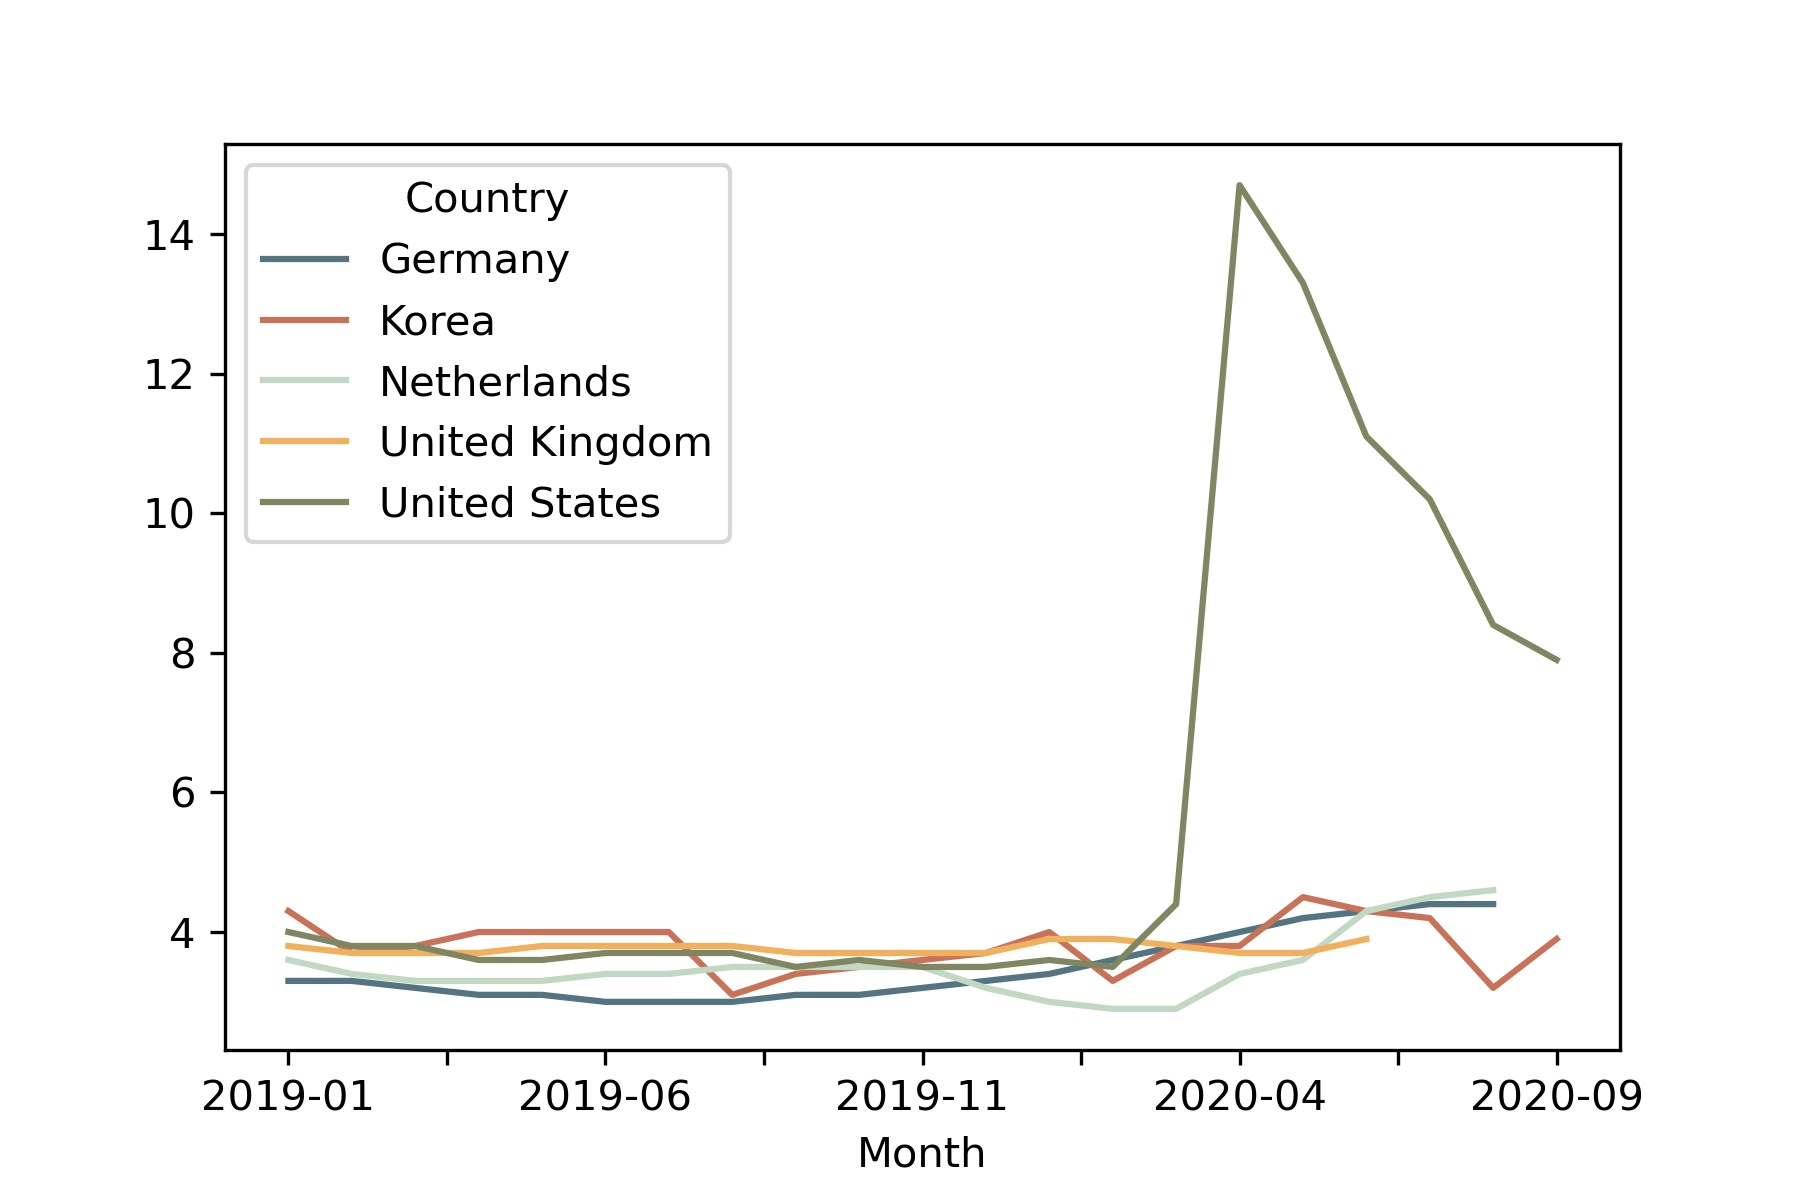

The file beside this chart, header and first rows:
SUBJECT, Subject, LOCATION, Country, MEASURE, Measure, FREQUENCY, Frequency, TIME, Time, Unit Code, Unit, PowerCode Code, PowerCode, Reference Period Code, Reference Period, Value, Flag Codes, Flags
LRHUTTTT, Monthly unemployment rate: all persons, …, DEU, Germany, ST, Level, ratio or index, M, Monthly, 2019-01, Jan-2019, PC, Percentage, 0, Units, , , 3.3, , 
LRHUTTTT, Monthly unemployment rate: all persons, …, DEU, Germany, ST, Level, ratio or index, M, Monthly, 2019-02, Feb-2019, PC, Percentage, 0, Units, , , 3.3, , 
LRHUTTTT, Monthly unemployment rate: all persons, …, DEU, Germany, ST, Level, ratio or index, M, Monthly, 2019-03, Mar-2019, PC, Percentage, 0, Units, , , 3.2, , 
LRHUTTTT, Monthly unemployment rate: all persons, …, DEU, Germany, ST, Level, ratio or index, M, Monthly, 2019-04, Apr-2019, PC, Percentage, 0, Units, , , 3.1, , 
LRHUTTTT, Monthly unemployment rate: all persons, …, DEU, Germany, ST, Level, ratio or index, M, Monthly, 2019-05, May-2019, PC, Percentage, 0, Units, , , 3.1, , 
LRHUTTTT, Monthly unemployment rate: all persons, …, DEU, Germany, ST, Level, ratio or index, M, Monthly, 2019-06, Jun-2019, PC, Percentage, 0, Units, , , 3, , 
LRHUTTTT, Monthly unemployment rate: all persons, …, DEU, Germany, ST, Level, ratio or index, M, Monthly, 2019-07, Jul-2019, PC, Percentage, 0, Units, , , 3, , 
LRHUTTTT, Monthly unemployment rate: all persons, …, DEU, Germany, ST, Level, ratio or index, M, Monthly, 2019-08, Aug-2019, PC, Percentage, 0, Units, , , 3, , 
LRHUTTTT, Monthly unemployment rate: all persons, …, DEU, Germany, ST, Level, ratio or index, M, Monthly, 2019-09, Sep-2019, PC, Percentage, 0, Units, , , 3.1, , 
LRHUTTTT, Monthly unemployment rate: all persons, …, DEU, Germany, ST, Level, ratio or index, M, Monthly, 2019-10, Oct-2019, PC, Percentage, 0, Units, , , 3.1, , 
LRHUTTTT, Monthly unemployment rate: all persons, …, DEU, Germany, ST, Level, ratio or index, M, Monthly, 2019-11, Nov-2019, PC, Percentage, 0, Units, , , 3.2, , 
LRHUTTTT, Monthly unemployment rate: all persons, …, DEU, Germany, ST, Level, ratio or index, M, Monthly, 2019-12, Dec-2019, PC, Percentage, 0, Units, , , 3.3, , 
LRHUTTTT, Monthly unemployment rate: all persons, …, DEU, Germany, ST, Level, ratio or index, M, Monthly, 2020-01, Jan-2020, PC, Percentage, 0, Units, , , 3.4, , 
LRHUTTTT, Monthly unemployment rate: all persons, …, DEU, Germany, ST, Level, ratio or index, M, Monthly, 2020-02, Feb-2020, PC, Percentage, 0, Units, , , 3.6, , 
LRHUTTTT, Monthly unemployment rate: all persons, …, DEU, Germany, ST, Level, ratio or index, M, Monthly, 2020-03, Mar-2020, PC, Percentage, 0, Units, , , 3.8, , 
LRHUTTTT, Monthly unemployment rate: all persons, …, DEU, Germany, ST, Level, ratio or index, M, Monthly, 2020-04, Apr-2020, PC, Percentage, 0, Units, , , 4, , 
LRHUTTTT, Monthly unemployment rate: all persons, …, DEU, Germany, ST, Level, ratio or index, M, Monthly, 2020-05, May-2020, PC, Percentage, 0, Units, , , 4.2, , 
LRHUTTTT, Monthly unemployment rate: all persons, …, DEU, Germany, ST, Level, ratio or index, M, Monthly, 2020-06, Jun-2020, PC, Percentage, 0, Units, , , 4.3, , 
LRHUTTTT, Monthly unemployment rate: all persons, …, DEU, Germany, ST, Level, ratio or index, M, Monthly, 2020-07, Jul-2020, PC, Percentage, 0, Units, , , 4.4, , 
LRHUTTTT, Monthly unemployment rate: all persons, …, DEU, Germany, ST, Level, ratio or index, M, Monthly, 2020-08, Aug-2020, PC, Percentage, 0, Units, , , 4.4, , 
LRHUTTTT, Monthly unemployment rate: all persons, …, KOR, Korea, ST, Level, ratio or index, M, Monthly, 2019-01, Jan-2019, PC, Percentage, 0, Units, , , 4.3, , 
LRHUTTTT, Monthly unemployment rate: all persons, …, KOR, Korea, ST, Level, ratio or index, M, Monthly, 2019-02, Feb-2019, PC, Percentage, 0, Units, , , 3.7, , 
LRHUTTTT, Monthly unemployment rate: all persons, …, KOR, Korea, ST, Level, ratio or index, M, Monthly, 2019-03, Mar-2019, PC, Percentage, 0, Units, , , 3.8, , 
LRHUTTTT, Monthly unemployment rate: all persons, …, KOR, Korea, ST, Level, ratio or index, M, Monthly, 2019-04, Apr-2019, PC, Percentage, 0, Units, , , 4, , 
LRHUTTTT, Monthly unemployment rate: all persons, …, KOR, Korea, ST, Level, ratio or index, M, Monthly, 2019-05, May-2019, PC, Percentage, 0, Units, , , 4, , 
LRHUTTTT, Monthly unemployment rate: all persons, …, KOR, Korea, ST, Level, ratio or index, M, Monthly, 2019-06, Jun-2019, PC, Percentage, 0, Units, , , 4, , 
LRHUTTTT, Monthly unemployment rate: all persons, …, KOR, Korea, ST, Level, ratio or index, M, Monthly, 2019-07, Jul-2019, PC, Percentage, 0, Units, , , 4, , 
LRHUTTTT, Monthly unemployment rate: all persons, …, KOR, Korea, ST, Level, ratio or index, M, Monthly, 2019-08, Aug-2019, PC, Percentage, 0, Units, , , 3.1, , 
LRHUTTTT, Monthly unemployment rate: all persons, …, KOR, Korea, ST, Level, ratio or index, M, Monthly, 2019-09, Sep-2019, PC, Percentage, 0, Units, , , 3.4, , 
LRHUTTTT, Monthly unemployment rate: all persons, …, KOR, Korea, ST, Level, ratio or index, M, Monthly, 2019-10, Oct-2019, PC, Percentage, 0, Units, , , 3.5, , 
LRHUTTTT, Monthly unemployment rate: all persons, …, KOR, Korea, ST, Level, ratio or index, M, Monthly, 2019-11, Nov-2019, PC, Percentage, 0, Units, , , 3.6, , 
LRHUTTTT, Monthly unemployment rate: all persons, …, KOR, Korea, ST, Level, ratio or index, M, Monthly, 2019-12, Dec-2019, PC, Percentage, 0, Units, , , 3.7, , 
LRHUTTTT, Monthly unemployment rate: all persons, …, KOR, Korea, ST, Level, ratio or index, M, Monthly, 2020-01, Jan-2020, PC, Percentage, 0, Units, , , 4, , 
LRHUTTTT, Monthly unemployment rate: all persons, …, KOR, Korea, ST, Level, ratio or index, M, Monthly, 2020-02, Feb-2020, PC, Percentage, 0, Units, , , 3.3, , 
LRHUTTTT, Monthly unemployment rate: all persons, …, KOR, Korea, ST, Level, ratio or index, M, Monthly, 2020-03, Mar-2020, PC, Percentage, 0, Units, , , 3.8, , 
LRHUTTTT, Monthly unemployment rate: all persons, …, KOR, Korea, ST, Level, ratio or index, M, Monthly, 2020-04, Apr-2020, PC, Percentage, 0, Units, , , 3.8, , 
LRHUTTTT, Monthly unemployment rate: all persons, …, KOR, Korea, ST, Level, ratio or index, M, Monthly, 2020-05, May-2020, PC, Percentage, 0, Units, , , 4.5, , 
LRHUTTTT, Monthly unemployment rate: all persons, …, KOR, Korea, ST, Level, ratio or index, M, Monthly, 2020-06, Jun-2020, PC, Percentage, 0, Units, , , 4.3, , 
LRHUTTTT, Monthly unemployment rate: all persons, …, KOR, Korea, ST, Level, ratio or index, M, Monthly, 2020-07, Jul-2020, PC, Percentage, 0, Units, , , 4.2, , 
LRHUTTTT, Monthly unemployment rate: all persons, …, KOR, Korea, ST, Level, ratio or index, M, Monthly, 2020-08, Aug-2020, PC, Percentage, 0, Units, , , 3.2, , 
LRHUTTTT, Monthly unemployment rate: all persons, …, KOR, Korea, ST, Level, ratio or index, M, Monthly, 2020-09, Sep-2020, PC, Percentage, 0, Units, , , 3.9, , 
LRHUTTTT, Monthly unemployment rate: all persons, …, NLD, Netherlands, ST, Level, ratio or index, M, Monthly, 2019-01, Jan-2019, PC, Percentage, 0, Units, , , 3.6, , 
LRHUTTTT, Monthly unemployment rate: all persons, …, NLD, Netherlands, ST, Level, ratio or index, M, Monthly, 2019-02, Feb-2019, PC, Percentage, 0, Units, , , 3.4, , 
LRHUTTTT, Monthly unemployment rate: all persons, …, NLD, Netherlands, ST, Level, ratio or index, M, Monthly, 2019-03, Mar-2019, PC, Percentage, 0, Units, , , 3.3, , 
LRHUTTTT, Monthly unemployment rate: all persons, …, NLD, Netherlands, ST, Level, ratio or index, M, Monthly, 2019-04, Apr-2019, PC, Percentage, 0, Units, , , 3.3, , 
LRHUTTTT, Monthly unemployment rate: all persons, …, NLD, Netherlands, ST, Level, ratio or index, M, Monthly, 2019-05, May-2019, PC, Percentage, 0, Units, , , 3.3, , 
LRHUTTTT, Monthly unemployment rate: all persons, …, NLD, Netherlands, ST, Level, ratio or index, M, Monthly, 2019-06, Jun-2019, PC, Percentage, 0, Units, , , 3.4, , 
LRHUTTTT, Monthly unemployment rate: all persons, …, NLD, Netherlands, ST, Level, ratio or index, M, Monthly, 2019-07, Jul-2019, PC, Percentage, 0, Units, , , 3.4, , 
LRHUTTTT, Monthly unemployment rate: all persons, …, NLD, Netherlands, ST, Level, ratio or index, M, Monthly, 2019-08, Aug-2019, PC, Percentage, 0, Units, , , 3.5, , 
LRHUTTTT, Monthly unemployment rate: all persons, …, NLD, Netherlands, ST, Level, ratio or index, M, Monthly, 2019-09, Sep-2019, PC, Percentage, 0, Units, , , 3.5, , 
LRHUTTTT, Monthly unemployment rate: all persons, …, NLD, Netherlands, ST, Level, ratio or index, M, Monthly, 2019-10, Oct-2019, PC, Percentage, 0, Units, , , 3.5, , 
LRHUTTTT, Monthly unemployment rate: all persons, …, NLD, Netherlands, ST, Level, ratio or index, M, Monthly, 2019-11, Nov-2019, PC, Percentage, 0, Units, , , 3.5, , 
LRHUTTTT, Monthly unemployment rate: all persons, …, NLD, Netherlands, ST, Level, ratio or index, M, Monthly, 2019-12, Dec-2019, PC, Percentage, 0, Units, , , 3.2, , 
LRHUTTTT, Monthly unemployment rate: all persons, …, NLD, Netherlands, ST, Level, ratio or index, M, Monthly, 2020-01, Jan-2020, PC, Percentage, 0, Units, , , 3, , 
LRHUTTTT, Monthly unemployment rate: all persons, …, NLD, Netherlands, ST, Level, ratio or index, M, Monthly, 2020-02, Feb-2020, PC, Percentage, 0, Units, , , 2.9, , 
LRHUTTTT, Monthly unemployment rate: all persons, …, NLD, Netherlands, ST, Level, ratio or index, M, Monthly, 2020-03, Mar-2020, PC, Percentage, 0, Units, , , 2.9, , 
LRHUTTTT, Monthly unemployment rate: all persons, …, NLD, Netherlands, ST, Level, ratio or index, M, Monthly, 2020-04, Apr-2020, PC, Percentage, 0, Units, , , 3.4, , 
LRHUTTTT, Monthly unemployment rate: all persons, …, NLD, Netherlands, ST, Level, ratio or index, M, Monthly, 2020-05, May-2020, PC, Percentage, 0, Units, , , 3.6, , 
LRHUTTTT, Monthly unemployment rate: all persons, …, NLD, Netherlands, ST, Level, ratio or index, M, Monthly, 2020-06, Jun-2020, PC, Percentage, 0, Units, , , 4.3, , 
LRHUTTTT, Monthly unemployment rate: all persons, …, NLD, Netherlands, ST, Level, ratio or index, M, Monthly, 2020-07, Jul-2020, PC, Percentage, 0, Units, , , 4.5, , 
... 40 more rows
